Run: headless pygame with SDL's dummy video driver; simulated clock (each Clock.tick advances the game by its frame time, no real sleeping); random seed 0; keys injected as events and as key.get_pressed() state; mouse plan: one left click at the window centre at the start of phase 2, then a move to the lower-right quarter at the start of phase 3.
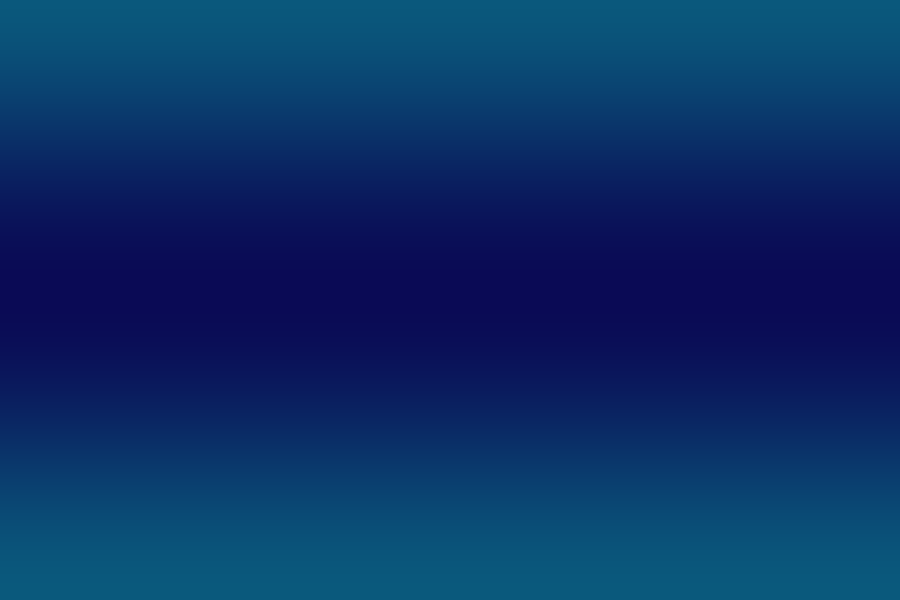
Frame 1 of 4 · flips 1–60 · no input
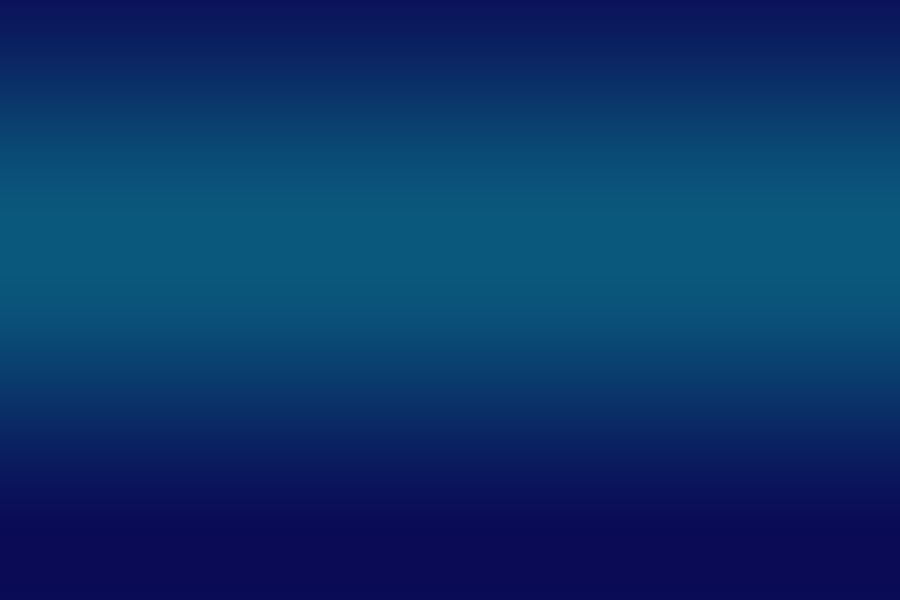
Frame 2 of 4 · flips 61–180 · clicked the window centre · tapped SPACE, RETURN · held RIGHT (→), D
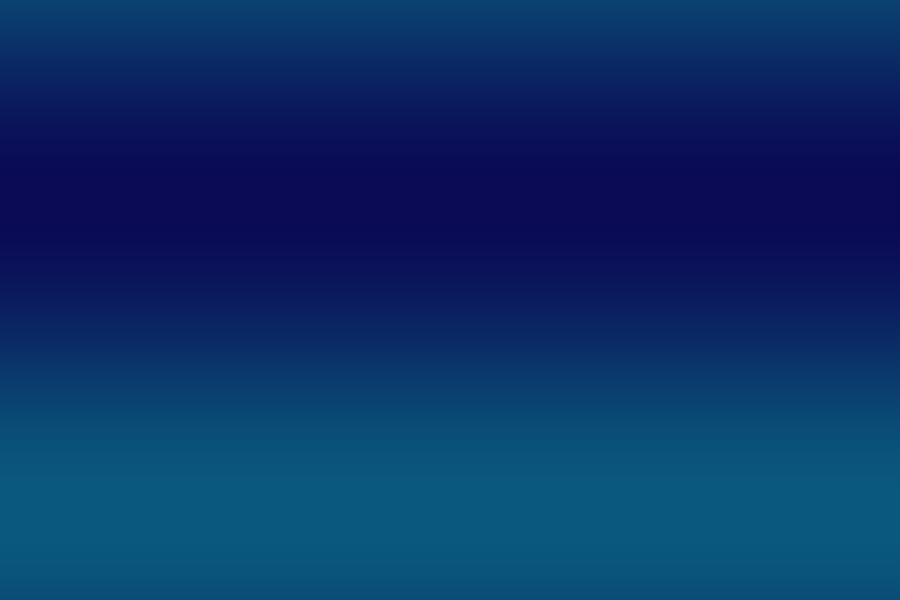
Frame 3 of 4 · flips 181–300 · moved the mouse to the lower-right quarter · held DOWN (↓), S
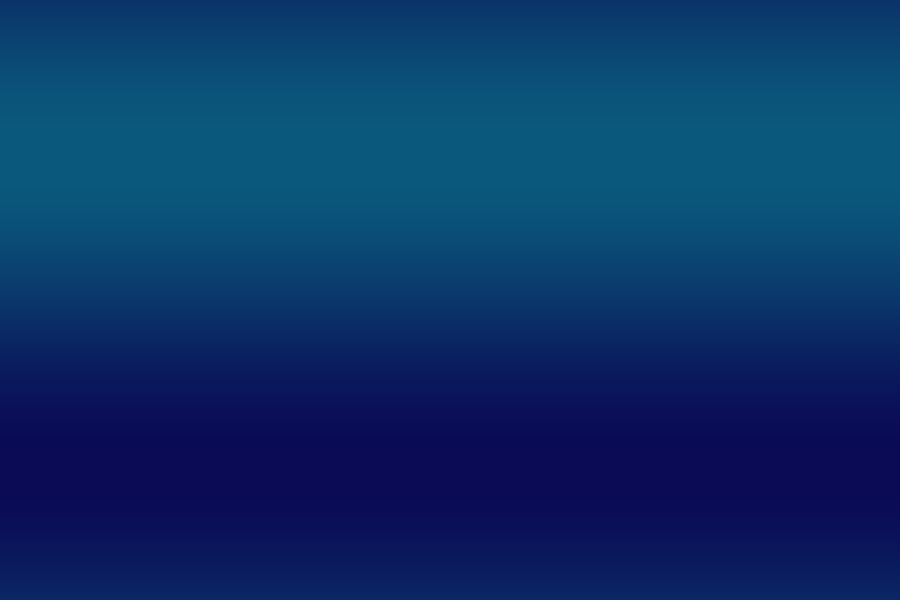
Frame 4 of 4 · flips 301–420 · held LEFT (←), A, UP (↑), W

The pygame program that drew these frames:

import pygame
import random
import math

# ---------------- SETTINGS ----------------
WIDTH, HEIGHT = 900, 600
FPS = 60
GRAVITY = 0.08
PARTICLES_PER_CLICK = 10

# ------------------------------------------

pygame.init()
screen = pygame.display.set_mode((WIDTH, HEIGHT))
pygame.display.set_caption("✨ Fancy Particle Playground")
clock = pygame.time.Clock()

particles = []


class Particle:
    def __init__(self, x, y):
        self.x = x
        self.y = y

        angle = random.uniform(0, math.tau)
        speed = random.uniform(2, 6)

        self.vx = math.cos(angle) * speed
        self.vy = math.sin(angle) * speed

        self.life = random.randint(50, 90)
        self.max_life = self.life

        self.size = random.randint(4, 7)

        self.color = pygame.Color(
            random.randint(150, 255),
            random.randint(120, 255),
            random.randint(150, 255)
        )

    def update(self):
        self.x += self.vx
        self.y += self.vy

        self.vy += GRAVITY
        self.life -= 1

    def draw(self, surface):
        if self.life <= 0:
            return

        alpha = int(255 * (self.life / self.max_life))

        glow_surface = pygame.Surface((self.size*4, self.size*4), pygame.SRCALPHA)
        color = (*self.color[:3], alpha)

        pygame.draw.circle(
            glow_surface,
            color,
            (self.size*2, self.size*2),
            self.size
        )

        surface.blit(
            glow_surface,
            (self.x - self.size*2, self.y - self.size*2)
        )

    def alive(self):
        return self.life > 0


def draw_background(surface, t):
    for y in range(HEIGHT):
        wave = math.sin(y * 0.01 + t)
        c = int(50 + 40 * wave)

        color = (10, c, 80 + c // 2)
        pygame.draw.line(surface, color, (0, y), (WIDTH, y))


def spawn_particles(x, y):
    for _ in range(PARTICLES_PER_CLICK):
        particles.append(Particle(x, y))


def update_particles():
    for p in particles:
        p.update()

    particles[:] = [p for p in particles if p.alive()]


def draw_particles(surface):
    for p in particles:
        p.draw(surface)


def main():
    running = True
    time = 0

    while running:
        clock.tick(FPS)

        for event in pygame.event.get():
            if event.type == pygame.QUIT:
                running = False

        mouse_pos = pygame.mouse.get_pos()
        mouse_buttons = pygame.mouse.get_pressed()

        if mouse_buttons[0]:
            spawn_particles(*mouse_pos)

        time += 0.03

        draw_background(screen, time)

        update_particles()
        draw_particles(screen)

        pygame.display.flip()

    pygame.quit()


if __name__ == "__main__":
    main()
